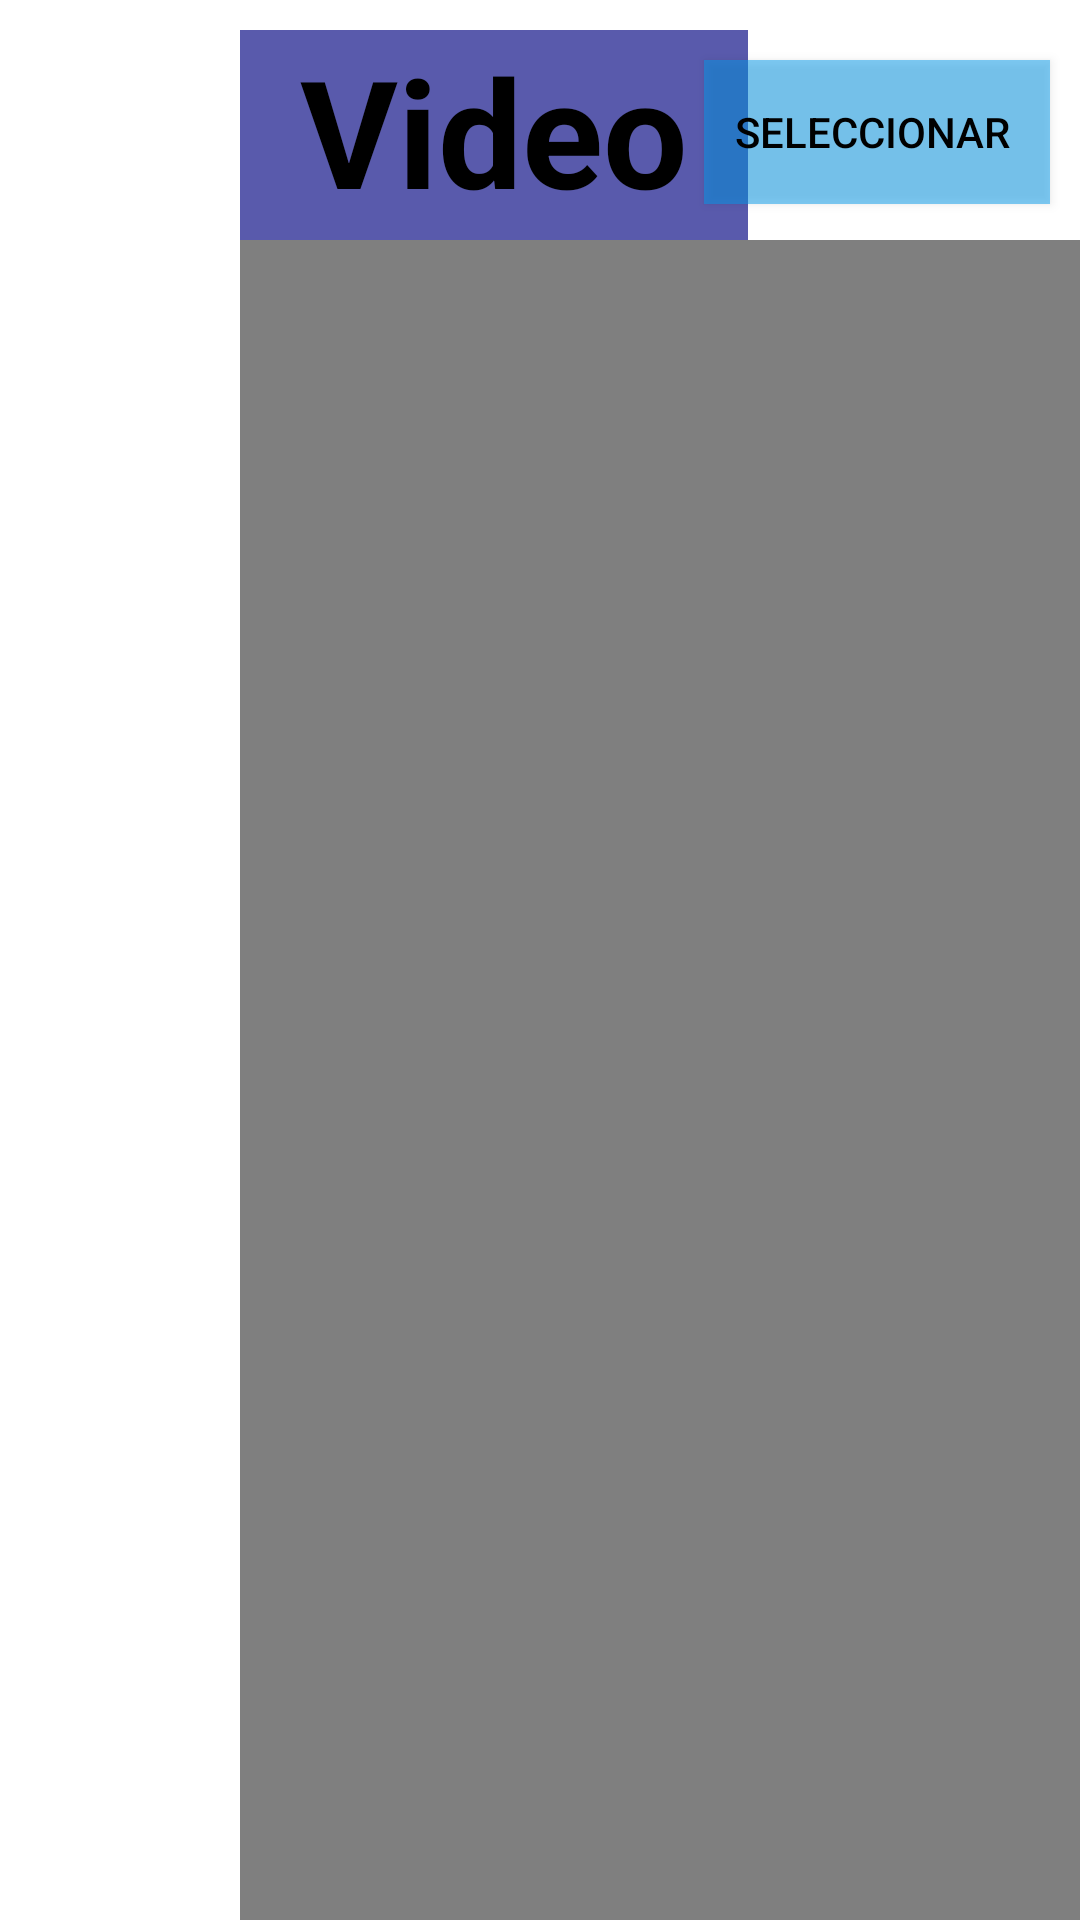

The Android layout XML behind this screen, and the referenced resources:
<!-- AndroidManifest.xml: application theme Theme.AndroidAPP -->
<!-- res/layout/fragment_video.xml -->
<?xml version="1.0" encoding="utf-8"?>
<FrameLayout xmlns:android="http://schemas.android.com/apk/res/android"
    xmlns:tools="http://schemas.android.com/tools"
    android:layout_width="match_parent"
    android:layout_height="match_parent"
    tools:context=".videoFragment">

    <TextView
        android:layout_width="wrap_content"
        android:layout_height="70dp"
        android:layout_marginLeft="80dp"
        android:layout_marginTop="10dp"
        android:text="Video"
        android:textSize="50sp"
        android:textStyle="bold"
        android:textColor="@color/black"
        android:background="@color/purpura2"
        android:paddingLeft="20dp"
        android:paddingRight="20dp"/>
    <TextView
        android:layout_width="wrap_content"
        android:layout_height="wrap_content"
        android:text="Video"
        android:textSize="30dp"
        android:layout_gravity="center"/>
    <VideoView
        android:id="@+id/video_view"
        android:layout_width="match_parent"
        android:layout_height="match_parent"
        android:layout_marginTop="80dp"
        android:layout_marginLeft="80dp"
        android:padding="10dp"/>
    <Button
        android:id="@+id/button1"
        android:layout_width="wrap_content"
        android:layout_height="wrap_content"
        android:text="Seleccionar "
        android:layout_gravity="right"
        android:layout_marginRight="10dp"
        android:layout_marginTop="20dp"
        android:padding="10dp"
        android:textColor="@color/black"
        android:background="@color/seleccionar"/>

</FrameLayout>
<!-- resources referenced by this layout -->
<resources>
  <color name="black">#FF000000</color>
  <color name="purpura2">#595AAC</color>
  <color name="seleccionar">#7E009AED</color>
  <style name="Theme.AndroidAPP" parent="Theme.MaterialComponents.DayNight.NoActionBar">
          
          <item name="colorPrimary">@color/purple_500</item>
          <item name="colorPrimaryVariant">@color/purple_700</item>
          <item name="colorOnPrimary">@color/white</item>
          
          <item name="colorSecondary">@color/teal_200</item>
          <item name="colorSecondaryVariant">@color/teal_700</item>
          <item name="colorOnSecondary">@color/black</item>
          
          <item name="android:statusBarColor">?attr/colorPrimaryVariant</item>
          
      </style>
  <color name="purple_500">#FF6200EE</color>
  <color name="purple_700">#FF3700B3</color>
  <color name="white">#FFFFFFFF</color>
  <color name="teal_200">#FF03DAC5</color>
  <color name="teal_700">#FF018786</color>
</resources>
